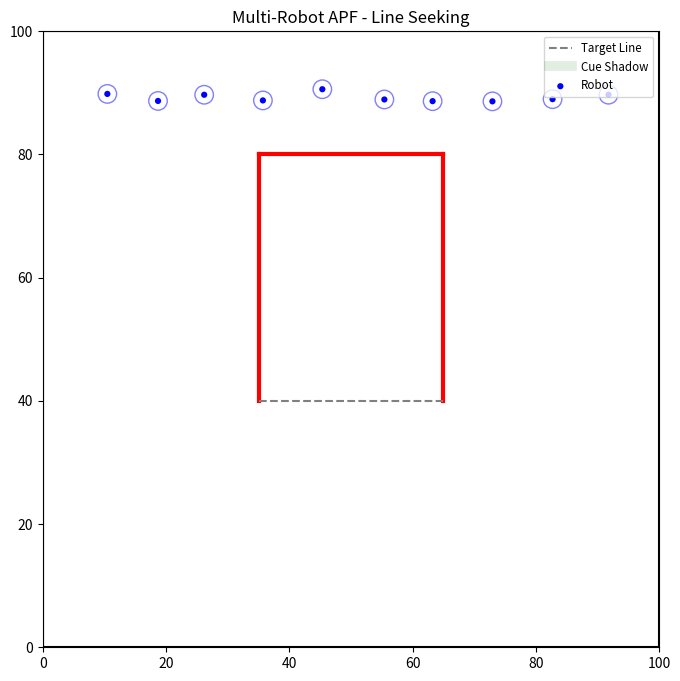

Reproduce this figure in Python.
"""
Swarm Robotics: Single Robot Targeting with APF
This simulation keeps the original 100x100 environment and U-shaped obstacle,
but uses a single robot with an attractive field to the first point of the
target line. The run stops when the robot reaches that target point.
"""

import numpy as np
import matplotlib.pyplot as plt
import matplotlib.animation as animation
import random
import math

# ====== Configurable Parameters ======
ENV_WIDTH = 100  # Total environment width (units)
ENV_HEIGHT = 100  # Total environment height (units)

NUM_ROBOTS = 10  # Spawn 4 robots

ROBOT_RADIUS = 1.5  # Physical robot radius (units)
ROBOT_DIAMETER = 2 * ROBOT_RADIUS  # Physical robot diameter (units)
ROBOT_SPEED = 0.7  # Max robot speed per timestep
TURN_PROBABILITY = 0.1  # Chance each step to randomize heading

R_ROBOT_SENSE = 2.0  # Robot-robot repulsion sensing radius
R_WALL_SENSE = 10.0  # Wall repulsion sensing radius
K_REP = 20  # Robot-robot repulsion gain
K_WALL = 5  # Wall repulsion gain
K_TANGENT_SCALE = 2.0  # Multiplier for the tangential "sliding" force to skirt around walls
K_ATT = 20  # Attractive gain shaping how quickly attraction ramps with distance
ATT_FORCE_MAX = 0.4  # Upper bound on attractive force magnitude for more natural motion
ATT_NEAR_BOOST_RADIUS = 2.5  # Radius around target where point attraction gets a stronger boost
ATT_NEAR_BOOST = 0.45  # Extra near-target attraction to prevent circling around the point
ATT_TOTAL_MAX = 1.0  # Hard cap on total point-attraction magnitude (base + near boost)

TARGET_WIDTH_MULTIPLE = 10  # Target/obstacle span as integer multiple of robot diameter
TARGET_LINE_WIDTH = TARGET_WIDTH_MULTIPLE * ROBOT_DIAMETER  # Resulting target line width (units)

OBSTACLE_CENTER_X = ENV_WIDTH / 2.0  # Horizontal center of U-shaped obstacle
OBSTACLE_BOTTOM_Y = 40.0  # Bottom y-coordinate of obstacle legs
OBSTACLE_TOP_Y = 80.0  # Top y-coordinate of obstacle
OBSTACLE_LEFT_X = OBSTACLE_CENTER_X - TARGET_LINE_WIDTH / 2.0  # Left x-coordinate of obstacle
OBSTACLE_RIGHT_X = OBSTACLE_CENTER_X + TARGET_LINE_WIDTH / 2.0  # Right x-coordinate of obstacle

TARGET_LINE = ((OBSTACLE_LEFT_X, OBSTACLE_BOTTOM_Y), (OBSTACLE_RIGHT_X, OBSTACLE_BOTTOM_Y))  # Open bottom side
TARGET_POINT_X_OFFSET = 10.0  # Shift target point +X from left tip so it lies on the line, not on obstacle tip
TARGET_POINT = (TARGET_LINE[0][0] + TARGET_POINT_X_OFFSET, TARGET_LINE[0][1])  # Endpoint-following target

CUE_LINE_LENGTH = 0  # Length of perpendicular guide line leading into the target point
CUE_LINE = ((TARGET_POINT[0], TARGET_POINT[1] - CUE_LINE_LENGTH), TARGET_POINT)  # Perpendicular cue (vertical)
CUE_FORCE_MAX = 0  # Lesser attraction strength for cue guidance (weaker than point field)
CUE_K_ATT = 0  # Cue-field gain shaping pull toward the guide line
CUE_SENSE_RADIUS = 12.0  # Only apply cue attraction when robot is close to the cue line
CUE_ACTIVATION_RADIUS = 30.0  # Activate cue field only when robot is reasonably near the target

SPAWN_BEHIND_U_Y_OFFSET = 8.0  # Spawn offset above the U's closed horizontal top wall
SPAWN_POINT = (OBSTACLE_CENTER_X, OBSTACLE_TOP_Y + SPAWN_BEHIND_U_Y_OFFSET)  # Spawn behind closed side of U

TARGET_APPROACH_RADIUS = 10.0  # Distance at which near-target smoothing starts
TARGET_STOP_DISTANCE = 0.15  # Distance threshold to snap to target and stop
NEAR_TARGET_WALL_SCALE = 0.25  # Minimum wall-repulsion scale near target to reduce jitter

MAX_TIMESTEPS = 10000  # Safety cap to avoid infinite run
ANIMATION_INTERVAL_MS = 30  # Milliseconds between frames
TARGET_REACHED_EPS = 1e-6  # Numerical tolerance for target-reached check


class Robot:
    """
    Represents a single swarm robot.
    """
    def __init__(self, x, y, env_width, env_height, radius=ROBOT_RADIUS):
        self.position = [x, y]
        self.env_width = env_width
        self.env_height = env_height
        self.radius = radius

        self.speed = ROBOT_SPEED
        self.angle = random.uniform(0, 2 * math.pi)
        self.turn_probability = TURN_PROBABILITY

        self.R_robot_sense = R_ROBOT_SENSE
        self.R_wall_sense = R_WALL_SENSE
        self.k_rep = K_REP
        self.k_wall = K_WALL
        self.k_tangent_scale = K_TANGENT_SCALE
        self.k_att = K_ATT
        self.att_force_max = ATT_FORCE_MAX
        self.att_near_boost_radius = ATT_NEAR_BOOST_RADIUS
        self.att_near_boost = ATT_NEAR_BOOST
        self.att_total_max = ATT_TOTAL_MAX
        self.cue_force_max = CUE_FORCE_MAX
        self.cue_k_att = CUE_K_ATT
        self.cue_sense_radius = CUE_SENSE_RADIUS
        self.cue_activation_radius = CUE_ACTIVATION_RADIUS

        self.target_approach_radius = TARGET_APPROACH_RADIUS
        self.target_stop_distance = TARGET_STOP_DISTANCE
        self.near_target_wall_scale = NEAR_TARGET_WALL_SCALE

    def _dist_to_segment(self, px, py, x1, y1, x2, y2):
        dx = x2 - x1
        dy = y2 - y1
        l2 = dx * dx + dy * dy
        if l2 == 0:
            return math.hypot(px - x1, py - y1), x1, y1
        t = max(0, min(1, ((px - x1) * dx + (py - y1) * dy) / l2))
        proj_x = x1 + t * dx
        proj_y = y1 + t * dy
        return math.hypot(px - proj_x, py - proj_y), proj_x, proj_y

    def compute_wall_repulsion(self, inner_walls, target_line):
        f_wall = np.zeros(2)

        walls = [
            (0, 0, self.env_width, 0),
            (0, self.env_height, self.env_width, self.env_height),
            (0, 0, 0, self.env_height),
            (self.env_width, 0, self.env_width, self.env_height),
        ]
        for wall in inner_walls:
            walls.append((wall[0][0], wall[0][1], wall[1][0], wall[1][1]))

        for x1, y1, x2, y2 in walls:
            dist, proj_x, proj_y = self._dist_to_segment(self.position[0], self.position[1], x1, y1, x2, y2)

            effective_dist = dist - self.radius
            if effective_dist < 0.001:
                effective_dist = 0.001

            if effective_dist < self.R_wall_sense:
                magnitude = self.k_wall * (1.0 / effective_dist - 1.0 / self.R_wall_sense) * (1.0 / (effective_dist ** (3/2)))

                if dist > 0.001:
                    grad_rho = np.array([
                        (self.position[0] - proj_x) / dist,
                        (self.position[1] - proj_y) / dist
                    ])
                else:
                    grad_rho = np.array([random.uniform(-1, 1), random.uniform(-1, 1)])

                f_wall += magnitude * grad_rho

        return f_wall

    def compute_robot_repulsion(self, other_robots, target_line):
        f_rep = np.zeros(2)
        
        tx = ((target_line[0][0] + target_line[1][0]) / 2.0) - self.position[0]
        ty = ((target_line[0][1] + target_line[1][1]) / 2.0) - self.position[1]

        for other in other_robots:
            if other is self:
                continue

            dist = math.hypot(self.position[0] - other.position[0], self.position[1] - other.position[1])
            effective_dist = dist - (2 * self.radius)

            if effective_dist < 0.001:
                effective_dist = 0.001

            # Determine bubble size based on the OTHER robot's current sensing radius
            # This allows finished robots to have a drastically collapsed force field
            bubble_radius = other.R_robot_sense

            if effective_dist < bubble_radius:
                magnitude = self.k_rep * (1.0 / effective_dist - 1.0 / bubble_radius) * (1.0 / (effective_dist ** (3/2)))

                if dist > 0.001:
                    grad_rho = np.array([
                        (self.position[0] - other.position[0]) / dist,
                        (self.position[1] - other.position[1]) / dist
                    ])
                else:
                    grad_rho = np.array([random.uniform(-1, 1), random.uniform(-1, 1)])

                f_rep += magnitude * grad_rho
                
                # Add Tangential Force (Sliding around other robots)
                t1 = np.array([-grad_rho[1], grad_rho[0]])
                t2 = np.array([grad_rho[1], -grad_rho[0]])
                
                target_vector = np.array([tx, ty])
                if np.dot(t1, target_vector) > np.dot(t2, target_vector):
                    tangent = t1
                else:
                    tangent = t2
                    
                f_rep += magnitude * self.k_tangent_scale * tangent

        return f_rep

    def compute_target_line_attraction(self, target_line):
        dist_to_line, proj_x, proj_y = self._dist_to_segment(
            self.position[0], self.position[1],
            target_line[0][0], target_line[0][1],
            target_line[1][0], target_line[1][1]
        )

        if dist_to_line <= 0.001:
            return np.zeros(2)

        ux = (proj_x - self.position[0]) / dist_to_line
        uy = (proj_y - self.position[1]) / dist_to_line
        base_magnitude = self.att_force_max * math.tanh(self.k_att * dist_to_line)
        near_ratio = max(0.0, 1.0 - dist_to_line / self.att_near_boost_radius)
        near_magnitude = self.att_near_boost * near_ratio
        magnitude = min(self.att_total_max, base_magnitude + near_magnitude)
        return np.array([ux, uy]) * magnitude

    def compute_cue_line_attraction(self, cue_line, target_line):
        target_center_dist, _, _ = self._dist_to_segment(
            self.position[0], self.position[1],
            target_line[0][0], target_line[0][1],
            target_line[1][0], target_line[1][1]
        )
        if target_center_dist > self.cue_activation_radius:
            return np.zeros(2)

        dist_to_line, proj_x, proj_y = self._dist_to_segment(
            self.position[0],
            self.position[1],
            cue_line[0][0],
            cue_line[0][1],
            cue_line[1][0],
            cue_line[1][1],
        )

        if dist_to_line > self.cue_sense_radius:
            return np.zeros(2)

        if dist_to_line <= 0.001:
            return np.zeros(2)

        ux = (proj_x - self.position[0]) / dist_to_line
        uy = (proj_y - self.position[1]) / dist_to_line
        magnitude = self.cue_force_max * math.tanh(self.cue_k_att * dist_to_line)
        return np.array([ux, uy]) * magnitude

    def compute_total_force(self, other_robots, inner_walls, target_line, cue_line):
        center_dist, _, _ = self._dist_to_segment(
            self.position[0], self.position[1],
            target_line[0][0], target_line[0][1],
            target_line[1][0], target_line[1][1]
        )
        approach_ratio = min(1.0, center_dist / self.target_approach_radius)

        if random.random() < self.turn_probability * approach_ratio:
            self.angle = random.uniform(0, 2 * math.pi)
        f_random = np.array([math.cos(self.angle), math.sin(self.angle)]) * self.speed * approach_ratio

        f_robot = self.compute_robot_repulsion(other_robots, target_line)
        f_wall = self.compute_wall_repulsion(inner_walls, target_line)
        wall_scale = self.near_target_wall_scale + (1.0 - self.near_target_wall_scale) * approach_ratio
        f_wall *= wall_scale
        f_target = self.compute_target_line_attraction(target_line)
        f_cue = self.compute_cue_line_attraction(cue_line, target_line)

        return f_random + f_robot + f_wall + f_target + f_cue

    def update(self, other_robots, inner_walls, target_line, cue_line):
        center_dist, _, _ = self._dist_to_segment(
            self.position[0], self.position[1],
            target_line[0][0], target_line[0][1],
            target_line[1][0], target_line[1][1]
        )

        # Shrink the repulsive bubble if the robot has arrived at the target line
        if self.has_reached_line(target_line):
            self.R_robot_sense = 0.1

        f_total = self.compute_total_force(other_robots, inner_walls, target_line, cue_line)

        magnitude = np.linalg.norm(f_total)
        approach_speed_scale = min(1.0, center_dist / self.target_approach_radius)
        clamped_speed = min(magnitude, self.speed * approach_speed_scale)

        if magnitude > 0:
            velocity = (f_total / magnitude) * clamped_speed
        else:
            velocity = np.zeros(2)

        if magnitude > 0.001:
            self.angle = math.atan2(velocity[1], velocity[0])

        new_x = self.position[0] + velocity[0]
        new_y = self.position[1] + velocity[1]

        new_x = max(self.radius, min(self.env_width - self.radius, new_x))
        new_y = max(self.radius, min(self.env_height - self.radius, new_y))

        self.position[0] = new_x
        self.position[1] = new_y

    def has_reached_line(self, target_line):
        dist_to_line, _, _ = self._dist_to_segment(
            self.position[0], self.position[1],
            target_line[0][0], target_line[0][1],
            target_line[1][0], target_line[1][1]
        )
        return dist_to_line <= self.target_stop_distance + TARGET_REACHED_EPS


class Environment:
    """
    Represents the 100x100 2D environment with one robot and U-shaped obstacle.
    """
    def __init__(self, width, height, num_robots=NUM_ROBOTS):
        self.width = width
        self.height = height

        self.inner_walls = [
            ((OBSTACLE_LEFT_X, OBSTACLE_BOTTOM_Y), (OBSTACLE_LEFT_X, OBSTACLE_TOP_Y)),
            ((OBSTACLE_RIGHT_X, OBSTACLE_BOTTOM_Y), (OBSTACLE_RIGHT_X, OBSTACLE_TOP_Y)),
            ((OBSTACLE_LEFT_X, OBSTACLE_TOP_Y), (OBSTACLE_RIGHT_X, OBSTACLE_TOP_Y)),
        ]

        self.target_line = TARGET_LINE
        self.target_point = TARGET_POINT
        self.cue_line = CUE_LINE

        self.robots = []
        for i in range(num_robots):
            self.robots.append(self._spawn_robot(i, num_robots))

    def _spawn_robot(self, index, total_robots):
        spacing = self.width / (total_robots + 1)
        spawn_x = spacing * (index + 1)
        spawn_y = self.height - 10.0  # Top of the grid
        return Robot(spawn_x, spawn_y, self.width, self.height, radius=ROBOT_RADIUS)

    def step(self):
        for robot in self.robots:
            robot.update(self.robots, self.inner_walls, self.target_line, self.cue_line)

    def reached_target_line(self):
        return all(r.has_reached_line(self.target_line) for r in self.robots)


def main():
    multiple = TARGET_LINE_WIDTH / ROBOT_DIAMETER
    if abs(multiple - round(multiple)) > 1e-9:
        raise ValueError("Target line width must be an integer multiple of robot diameter.")

    env = Environment(ENV_WIDTH, ENV_HEIGHT, NUM_ROBOTS)

    fig, ax = plt.subplots(figsize=(8, 8))
    ax.set_xlim(0, ENV_WIDTH)
    ax.set_ylim(0, ENV_HEIGHT)
    ax.set_aspect('equal')
    ax.set_title("Multi-Robot APF - Line Seeking")

    ax.plot([0, ENV_WIDTH, ENV_WIDTH, 0, 0], [0, 0, ENV_HEIGHT, ENV_HEIGHT, 0], color='black', linewidth=1.5)

    for wall in env.inner_walls:
        x_coords = [wall[0][0], wall[1][0]]
        y_coords = [wall[0][1], wall[1][1]]
        ax.plot(x_coords, y_coords, color='red', linewidth=3)

    ax.plot(
        [env.target_line[0][0], env.target_line[1][0]],
        [env.target_line[0][1], env.target_line[1][1]],
        color='gray',
        linestyle='--',
        linewidth=1.5,
        label='Target Line',
    )

    ax.plot(
        [env.cue_line[0][0], env.cue_line[1][0]],
        [env.cue_line[0][1], env.cue_line[1][1]],
        color='green',
        linewidth=7,
        alpha=0.12,
        zorder=1,
        label='Cue Shadow',
    )

    # Target point removed since entire line is now attractive

    robot_area = 20
    scat = ax.scatter(
        [r.position[0] for r in env.robots],
        [r.position[1] for r in env.robots],
        s=robot_area,
        c='blue',
        edgecolors='None',
        label='Robot',
        zorder=3,
    )

    radius_circles = []
    for r in env.robots:
        circle = plt.Circle(
            (r.position[0], r.position[1]),
            r.radius,
            color='blue',
            fill=False,
            linestyle='-',
            linewidth=1,
            alpha=0.5,
            zorder=2,
        )
        ax.add_patch(circle)
        radius_circles.append(circle)

    ax.legend(loc='upper right', fontsize='small')

    state = {'timestep': 0}

    def update_frame(_):
        env.step()
        state['timestep'] += 1

        new_positions = np.c_[[r.position[0] for r in env.robots], [r.position[1] for r in env.robots]]
        scat.set_offsets(new_positions)
        for circle, r in zip(radius_circles, env.robots):
            circle.set_center((r.position[0], r.position[1]))

        if env.reached_target_line():
            print(f"All robots reached target line at timestep {state['timestep']}.")
            plt.close(fig)
        elif state['timestep'] >= MAX_TIMESTEPS:
            print(f"Stopped at max timesteps ({MAX_TIMESTEPS}) before reaching target line.")
            plt.close(fig)

        return [scat] + radius_circles

    ani = animation.FuncAnimation(
        fig,
        update_frame,
        frames=MAX_TIMESTEPS,
        interval=ANIMATION_INTERVAL_MS,
        blit=True,
        repeat=False,
    )

    plt.show()


if __name__ == '__main__':
    main()
